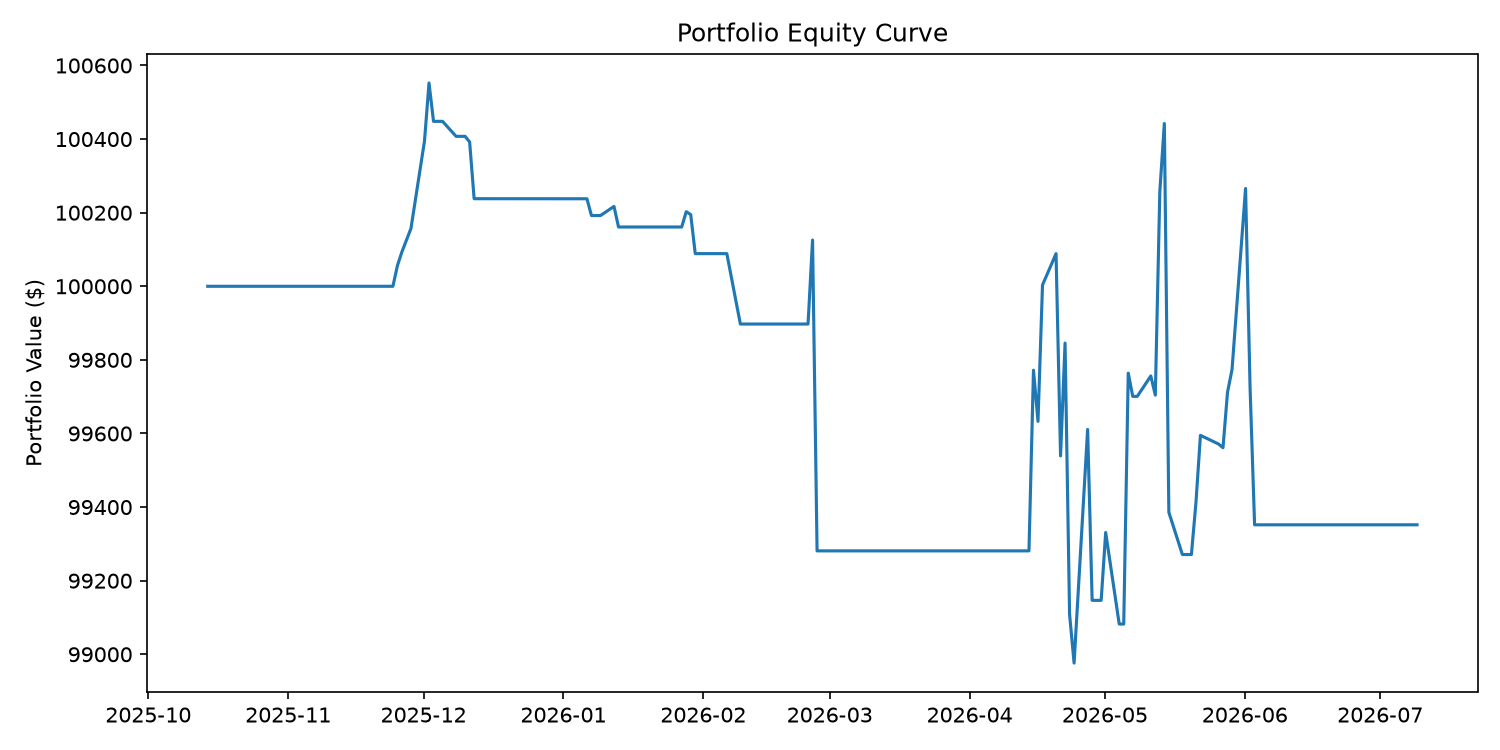

Values plotted in this chart, from the file beside it:
timestamp, equity
2025-10-14 04:00:00+00:00, 100000
2025-10-15 04:00:00+00:00, 100000
2025-10-16 04:00:00+00:00, 100000
2025-10-17 04:00:00+00:00, 100000
2025-10-20 04:00:00+00:00, 100000
2025-10-21 04:00:00+00:00, 100000
2025-10-22 04:00:00+00:00, 100000
2025-10-23 04:00:00+00:00, 100000
2025-10-24 04:00:00+00:00, 100000
2025-10-27 04:00:00+00:00, 100000
2025-10-28 04:00:00+00:00, 100000
2025-10-29 04:00:00+00:00, 100000
2025-10-30 04:00:00+00:00, 100000
2025-10-31 04:00:00+00:00, 100000
2025-11-03 05:00:00+00:00, 100000
2025-11-04 05:00:00+00:00, 100000
2025-11-05 05:00:00+00:00, 100000
2025-11-06 05:00:00+00:00, 100000
2025-11-07 05:00:00+00:00, 100000
2025-11-10 05:00:00+00:00, 100000
2025-11-11 05:00:00+00:00, 100000
2025-11-12 05:00:00+00:00, 100000
2025-11-13 05:00:00+00:00, 100000
2025-11-14 05:00:00+00:00, 100000
2025-11-17 05:00:00+00:00, 100000
2025-11-18 05:00:00+00:00, 100000
2025-11-19 05:00:00+00:00, 100000
2025-11-20 05:00:00+00:00, 100000
2025-11-21 05:00:00+00:00, 100000
2025-11-24 05:00:00+00:00, 100000
2025-11-25 05:00:00+00:00, 100056
2025-11-26 05:00:00+00:00, 100094
2025-11-28 05:00:00+00:00, 100157
2025-12-01 05:00:00+00:00, 100395
2025-12-02 05:00:00+00:00, 100552
2025-12-03 05:00:00+00:00, 100448
2025-12-04 05:00:00+00:00, 100448
2025-12-05 05:00:00+00:00, 100448
2025-12-08 05:00:00+00:00, 100407
2025-12-09 05:00:00+00:00, 100407
2025-12-10 05:00:00+00:00, 100407
2025-12-11 05:00:00+00:00, 100392
2025-12-12 05:00:00+00:00, 100238
2025-12-15 05:00:00+00:00, 100238
2025-12-16 05:00:00+00:00, 100238
2025-12-17 05:00:00+00:00, 100238
2025-12-18 05:00:00+00:00, 100238
2025-12-19 05:00:00+00:00, 100238
2025-12-22 05:00:00+00:00, 100238
2025-12-23 05:00:00+00:00, 100238
2025-12-24 05:00:00+00:00, 100238
2025-12-26 05:00:00+00:00, 100238
2025-12-29 05:00:00+00:00, 100238
2025-12-30 05:00:00+00:00, 100238
2025-12-31 05:00:00+00:00, 100238
2026-01-02 05:00:00+00:00, 100238
2026-01-05 05:00:00+00:00, 100238
2026-01-06 05:00:00+00:00, 100238
2026-01-07 05:00:00+00:00, 100192
2026-01-08 05:00:00+00:00, 100192
... 124 more rows
